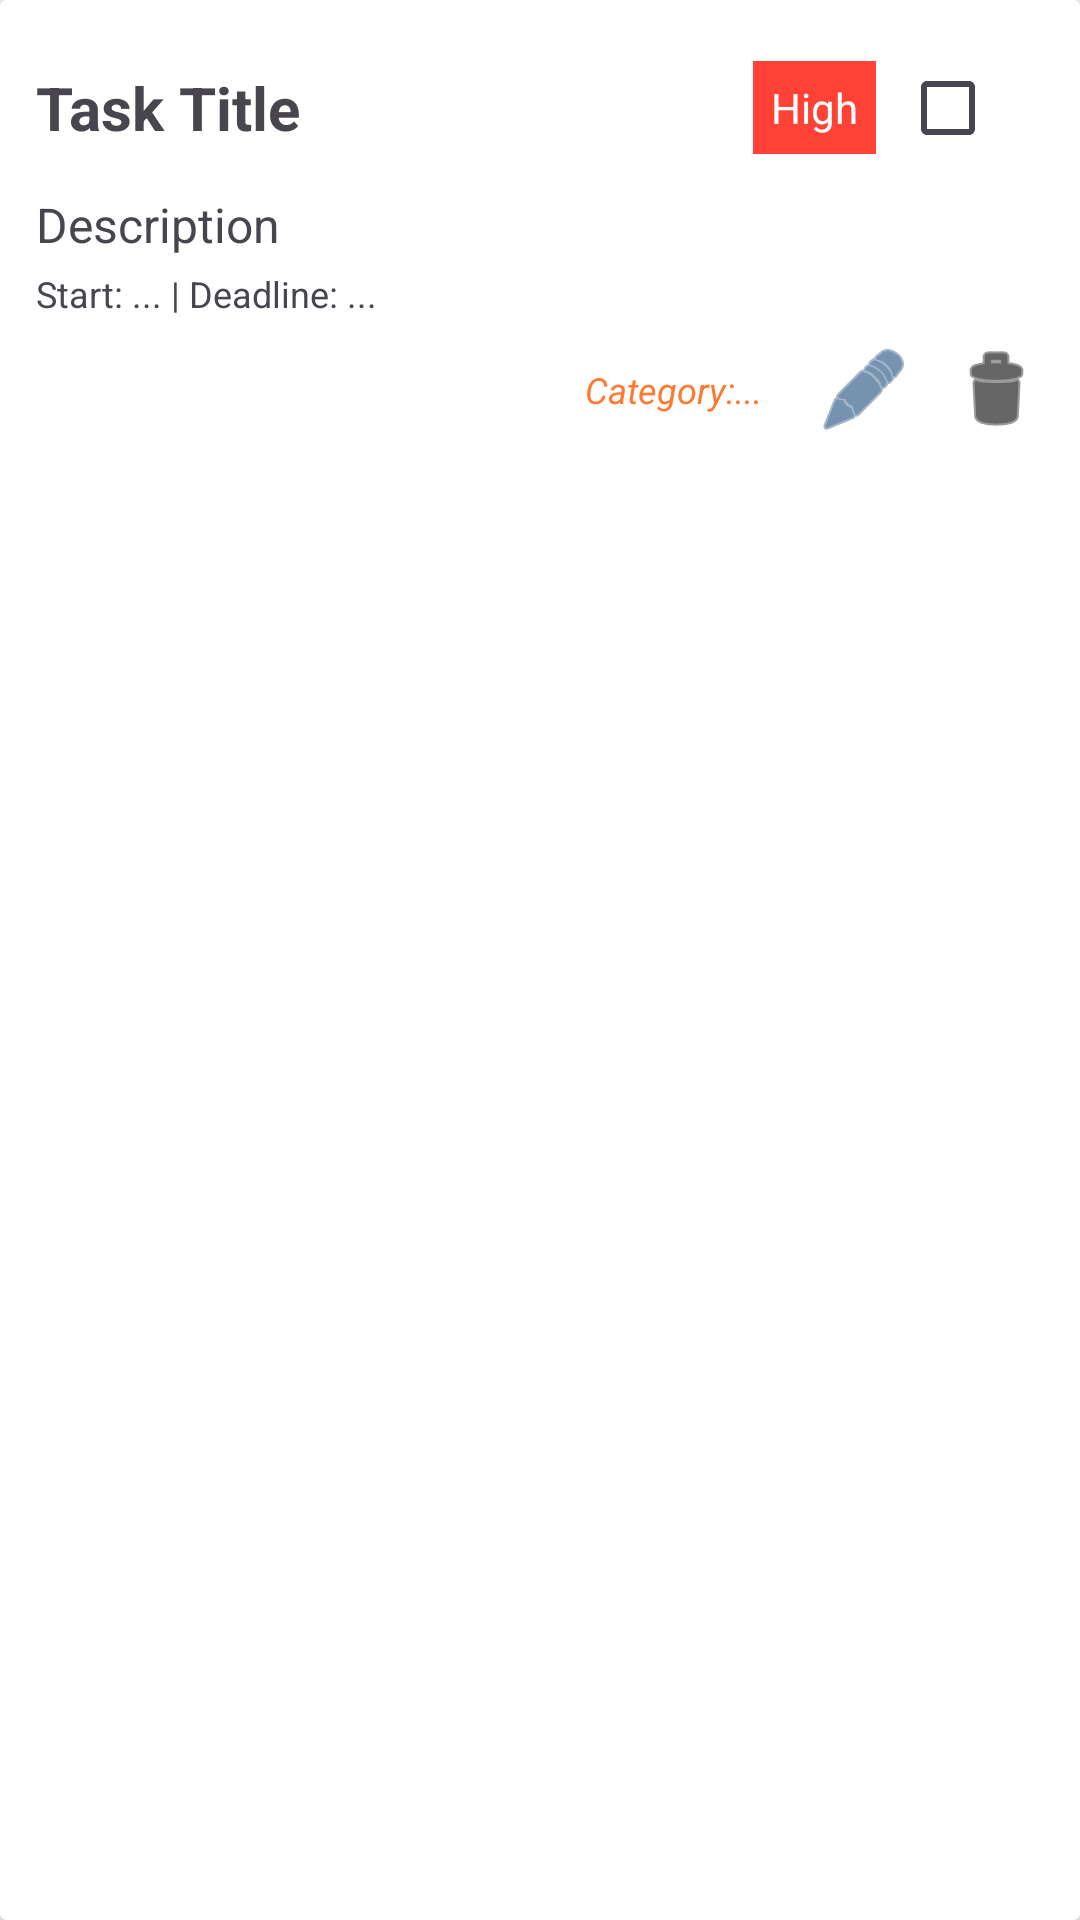

Android layout source for this screen:
<!-- AndroidManifest.xml: application theme Theme.ActivityPlanner -->
<!-- res/layout/task_item.xml -->
<?xml version="1.0" encoding="utf-8"?>
<androidx.cardview.widget.CardView xmlns:android="http://schemas.android.com/apk/res/android"
    xmlns:app="http://schemas.android.com/apk/res-auto"
    android:layout_width="match_parent"
    android:layout_height="wrap_content"
    android:layout_marginBottom="12dp"
    android:foreground="?attr/selectableItemBackground"
    android:padding="12dp">

    <LinearLayout
        android:layout_width="match_parent"
        android:layout_height="wrap_content"
        android:padding="12dp"
        android:orientation="vertical">

        
        <LinearLayout
            android:layout_width="match_parent"
            android:layout_height="wrap_content"
            android:orientation="horizontal"
            android:gravity="center_vertical">

            <TextView
                android:id="@+id/tvTitle"
                android:layout_width="0dp"
                android:layout_height="wrap_content"
                android:textStyle="bold"
                android:textSize="20sp"
                android:layout_weight="1"
                android:text="Task Title" />

            
            <TextView
                android:id="@+id/tvPriorityBadge"
                android:layout_width="wrap_content"
                android:layout_height="wrap_content"
                android:padding="6dp"
                android:text="High"
                android:textColor="@color/white"
                android:background="@color/priority_high_red"
                android:radius="12dp"
                android:layout_marginEnd="8dp" />

            
            <CheckBox
                android:id="@+id/cbSelect"
                android:layout_width="wrap_content"
                android:layout_height="wrap_content" />
        </LinearLayout>

        
        <TextView
            android:id="@+id/tvDescription"
            android:layout_width="match_parent"
            android:layout_height="wrap_content"
            android:text="Description"
            android:textSize="16sp"
            android:layout_marginTop="4dp" />

        
        <TextView
            android:id="@+id/tvDates"
            android:layout_width="match_parent"
            android:layout_height="wrap_content"
            android:text="Start: ... | Deadline: ..."
            android:textSize="12sp"
            android:layout_marginTop="4dp" />

        
        <LinearLayout
            android:layout_width="match_parent"
            android:layout_height="wrap_content"
            android:orientation="horizontal"
            android:gravity="end"
            android:layout_marginTop="8dp">

            <TextView
                android:id="@+id/tvCategory"
                android:layout_width="95dp"
                android:layout_height="32dp"
                android:gravity="center"
                android:textStyle="italic"
                android:textColor="@color/bold_orange"
                android:text="Category:..."
                android:textSize="12sp" />

            <ImageButton
                android:id="@+id/btnEdit"
                android:layout_width="32dp"
                android:layout_height="32dp"
                android:background="@android:color/transparent"
                android:contentDescription="Edit"
                app:tint="@color/navy_blue"
                android:src="@android:drawable/ic_menu_edit" />

            <ImageButton
                android:id="@+id/btnDelete"
                android:layout_width="32dp"
                android:layout_height="32dp"
                android:layout_marginStart="12dp"
                android:background="@android:color/transparent"
                android:contentDescription="Delete"
                app:tint="@color/black"
                android:src="@android:drawable/ic_menu_delete" />
        </LinearLayout>

    </LinearLayout>
</androidx.cardview.widget.CardView>
<!-- resources referenced by this layout -->
<resources>
  <color name="black">#000000</color>
  <color name="bold_orange">#FF7A30</color>
  <color name="navy_blue">#194a7a</color>
  <color name="priority_high_red">#FF4136</color>
  <color name="white">#FFFFFF</color>
  <style name="Theme.ActivityPlanner" parent="Theme.Material3.DayNight.NoActionBar">
          <item name="colorPrimary">@color/navy_blue</item>
          <item name="colorPrimaryVariant">@color/blue</item>
          <item name="colorSecondary">@color/orange</item>
          <item name="android:statusBarColor">@color/black</item>
          <item name="android:navigationBarColor">@color/bold_orange</item>
      </style>
  <color name="blue">#465C88</color>
  <color name="orange">#FF851B</color>
</resources>
